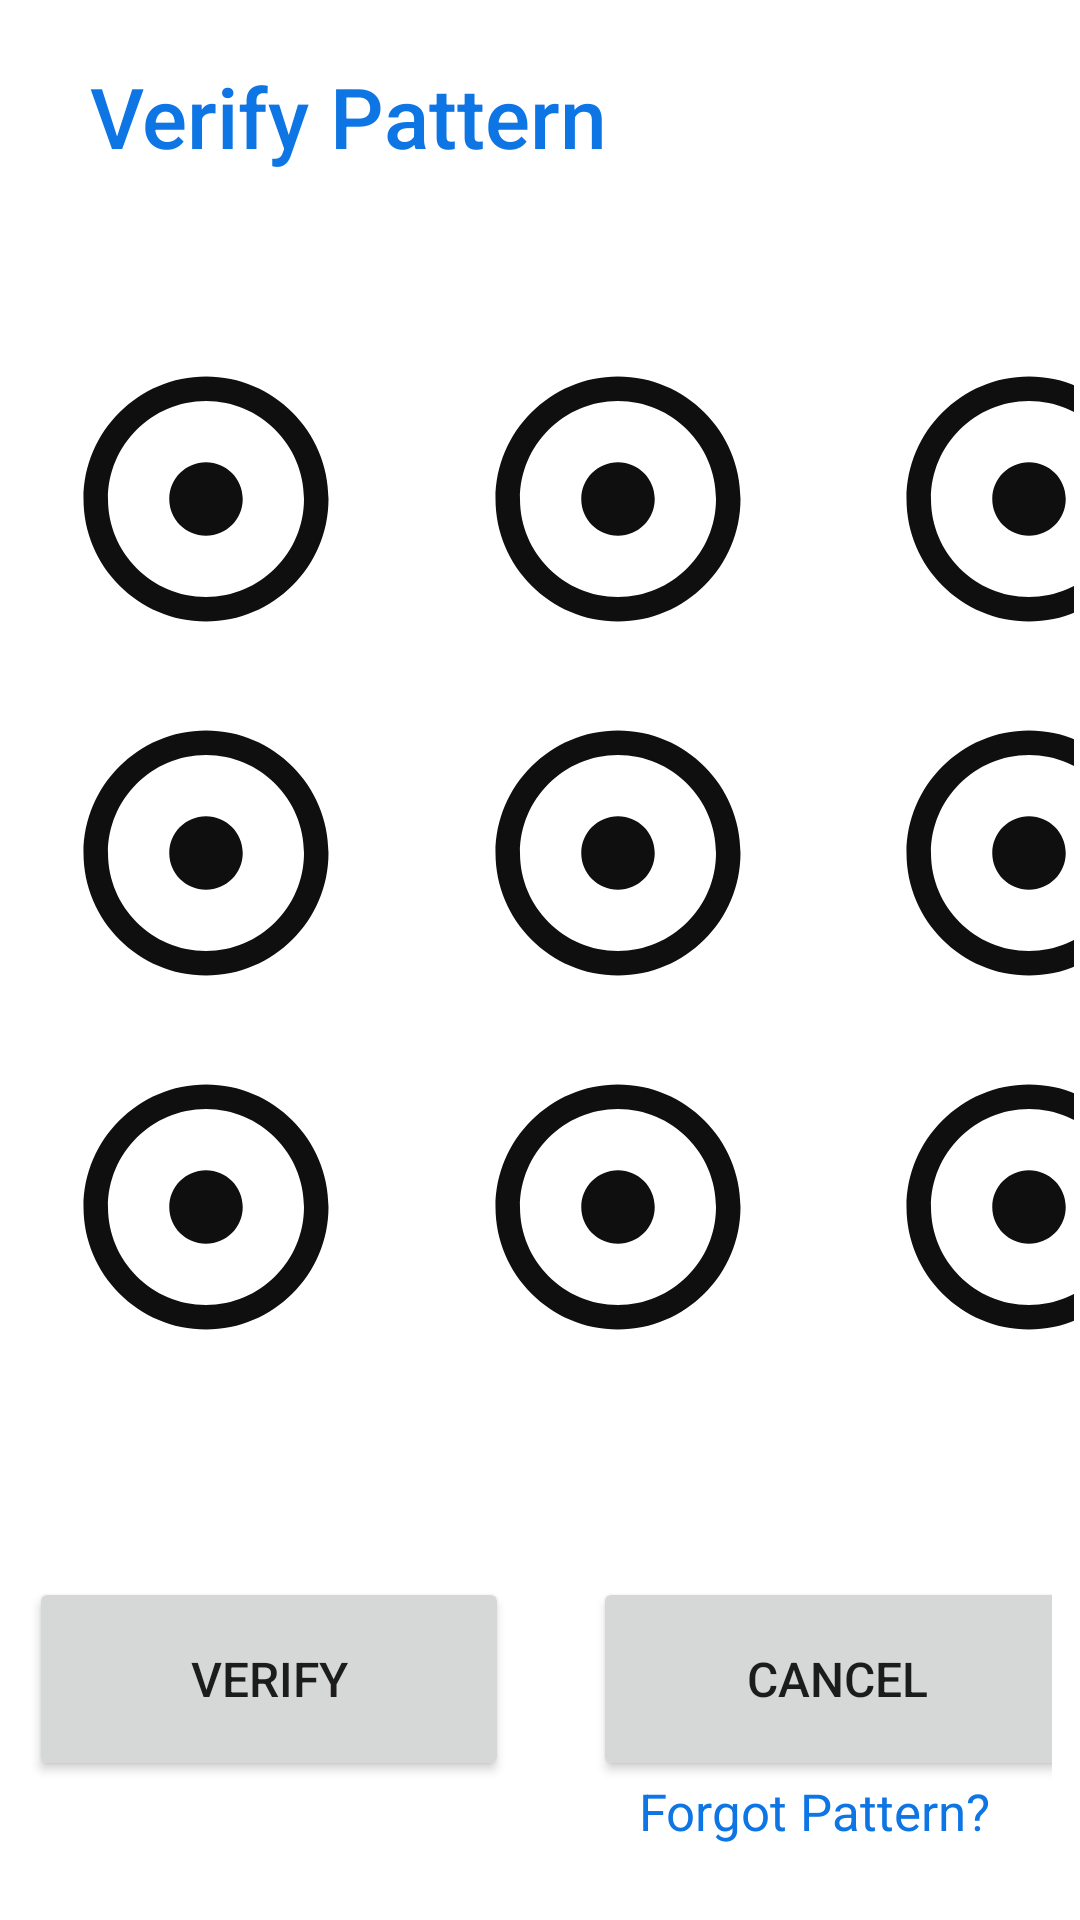

Android layout source for this screen:
<!-- AndroidManifest.xml: application theme Theme.PatternLockSystem -->
<!-- res/layout/activity_pattern_verification.xml -->
<?xml version="1.0" encoding="utf-8"?>
<androidx.constraintlayout.widget.ConstraintLayout xmlns:android="http://schemas.android.com/apk/res/android"
    xmlns:app="http://schemas.android.com/apk/res-auto"
    xmlns:tools="http://schemas.android.com/tools"
    android:layout_width="match_parent"
    android:layout_height="match_parent"
    tools:context=".SetPattern">

    <TextView
        android:id="@+id/textView2"
        android:layout_width="0dp"
        android:layout_height="wrap_content"
        android:layout_marginStart="30dp"
        android:layout_marginTop="20dp"
        android:layout_marginEnd="20dp"
        android:fontFamily="sans-serif-medium"
        android:text="Verify Pattern"
        android:textColor="?attr/colorPrimary"
        android:textSize="28dp"
        app:layout_constraintBottom_toBottomOf="parent"
        app:layout_constraintEnd_toEndOf="parent"
        app:layout_constraintStart_toStartOf="parent"
        app:layout_constraintTop_toTopOf="parent"
        app:layout_constraintVertical_bias="0.0" />

    <TableLayout
        android:id="@+id/tableLayout"
        android:layout_width="0dp"
        android:layout_height="wrap_content"
        android:layout_marginStart="2dp"
        android:layout_marginTop="50dp"
        android:layout_marginEnd="2dp"
        app:layout_constraintBottom_toBottomOf="parent"
        app:layout_constraintEnd_toEndOf="parent"
        app:layout_constraintStart_toStartOf="parent"
        app:layout_constraintTop_toBottomOf="@+id/textView2"
        app:layout_constraintVertical_bias="0.0">

        <TableRow
            android:layout_width="match_parent"
            android:layout_height="match_parent">

            <ImageView
                android:id="@+id/point1"
                android:layout_width="113dp"
                android:layout_height="match_parent"
                android:layout_margin="10dp"
                app:srcCompat="@drawable/ic_baseline_adjust_24" />

            <ImageView
                android:id="@+id/point2"
                android:layout_width="122dp"
                android:layout_height="98dp"
                android:layout_margin="10dp"
                app:srcCompat="@drawable/ic_baseline_adjust_24" />

            <ImageView
                android:id="@+id/point3"
                android:layout_width="112dp"
                android:layout_height="match_parent"
                android:layout_margin="10dp"
                app:srcCompat="@drawable/ic_baseline_adjust_24" />
        </TableRow>

        <TableRow
            android:layout_width="match_parent"
            android:layout_height="match_parent">

            <ImageView
                android:id="@+id/point4"
                android:layout_width="83dp"
                android:layout_margin="10dp"
                android:layout_height="match_parent"
                app:srcCompat="@drawable/ic_baseline_adjust_24" />

            <ImageView
                android:id="@+id/point5"
                android:layout_width="83dp"
                android:layout_margin="10dp"
                android:layout_height="98dp"
                app:srcCompat="@drawable/ic_baseline_adjust_24" />

            <ImageView
                android:id="@+id/point6"
                android:layout_margin="10dp"
                android:layout_width="83dp"
                android:layout_height="match_parent"
                app:srcCompat="@drawable/ic_baseline_adjust_24" />
        </TableRow>

        <TableRow
            android:layout_width="286dp"
            android:layout_height="86dp">

            <ImageView
                android:id="@+id/point7"
                android:layout_width="83dp"
                android:layout_margin="10dp"
                android:layout_height="match_parent"
                app:srcCompat="@drawable/ic_baseline_adjust_24" />

            <ImageView
                android:id="@+id/point8"
                android:layout_margin="10dp"
                android:layout_width="83dp"
                android:layout_height="98dp"
                app:srcCompat="@drawable/ic_baseline_adjust_24" />

            <ImageView
                android:id="@+id/point9"
                android:layout_margin="10dp"
                android:layout_width="83dp"
                android:layout_height="match_parent"
                app:srcCompat="@drawable/ic_baseline_adjust_24" />
        </TableRow>

    </TableLayout>


    <TextView
        android:id="@+id/textView3"
        android:layout_width="wrap_content"
        android:layout_height="wrap_content"
        android:layout_marginEnd="30dp"
        android:layout_marginBottom="25dp"
        android:text="Forgot Pattern?"
        android:textSize="17dp"
        android:clickable="true"
        android:textColor="@color/purple_500"
        app:layout_constraintBottom_toBottomOf="parent"
        app:layout_constraintEnd_toEndOf="parent"
        app:layout_constraintHorizontal_bias="1.0"
        app:layout_constraintStart_toStartOf="parent"
        app:layout_constraintTop_toTopOf="parent"
        app:layout_constraintVertical_bias="1.0" />
    <LinearLayout
        android:layout_width="341dp"
        android:layout_height="70dp"
        android:layout_marginStart="30dp"
        android:layout_marginTop="20dp"
        android:layout_marginEnd="30dp"
        android:orientation="horizontal"
        app:layout_constraintBottom_toBottomOf="parent"
        app:layout_constraintEnd_toEndOf="parent"
        app:layout_constraintStart_toStartOf="parent"
        app:layout_constraintTop_toBottomOf="@+id/tableLayout">

        <Button
            android:id="@+id/button4"
            android:layout_width="160dp"
            android:layout_height="68dp"

            android:layout_marginEnd="28dp"
            android:layout_marginBottom="50dp"
            android:text="Verify"
            android:textSize="16dp" />

        <Button
            android:id="@+id/button5"
            android:layout_width="163dp"
            android:layout_height="68dp"
            android:text="Cancel"
            android:textSize="16dp" />
    </LinearLayout>

    <TextView
        android:id="@+id/coundown"
        android:layout_width="235dp"
        android:layout_height="62dp"
        android:layout_marginBottom="20dp"
        android:text=""
        android:textSize="16dp"
        android:textAlignment="center"
        android:visibility="gone"
        app:layout_constraintBottom_toBottomOf="parent"
        app:layout_constraintEnd_toEndOf="parent"
        app:layout_constraintStart_toStartOf="parent"
        app:layout_constraintTop_toBottomOf="@+id/textView2"
        app:layout_constraintVertical_bias="1.0" />
</androidx.constraintlayout.widget.ConstraintLayout>
<!-- resources referenced by this layout -->
<resources>
  <color name="purple_500">#0D75E4</color>
  <!-- drawable ic_baseline_adjust_24 (drawable) -->
  <vector android:height="24dp" android:tint="#100F0F"
      android:viewportHeight="24" android:viewportWidth="24"
      android:width="24dp" xmlns:android="http://schemas.android.com/apk/res/android">
      <path android:fillColor="@android:color/white" android:pathData="M12,2C6.49,2 2,6.49 2,12s4.49,10 10,10 10,-4.49 10,-10S17.51,2 12,2zM12,20c-4.41,0 -8,-3.59 -8,-8s3.59,-8 8,-8 8,3.59 8,8 -3.59,8 -8,8zM15,12c0,1.66 -1.34,3 -3,3s-3,-1.34 -3,-3 1.34,-3 3,-3 3,1.34 3,3z"/>
  </vector>
  <style name="Theme.PatternLockSystem" parent="Theme.MaterialComponents.DayNight.DarkActionBar">
          
          <item name="colorPrimary">@color/purple_500</item>
          <item name="colorPrimaryVariant">@color/purple_700</item>
          <item name="colorOnPrimary">@color/white</item>
          
          <item name="colorSecondary">@color/teal_200</item>
          <item name="colorSecondaryVariant">@color/teal_700</item>
          <item name="colorOnSecondary">@color/black</item>
          
          <item name="android:statusBarColor" tools:targetApi="l">?attr/colorPrimaryVariant</item>
          
      </style>
  <color name="purple_700">#0D65C3</color>
  <color name="white">#FFFFFFFF</color>
  <color name="teal_200">#FF03DAC5</color>
  <color name="teal_700">#FF018786</color>
  <color name="black">#FF000000</color>
</resources>
